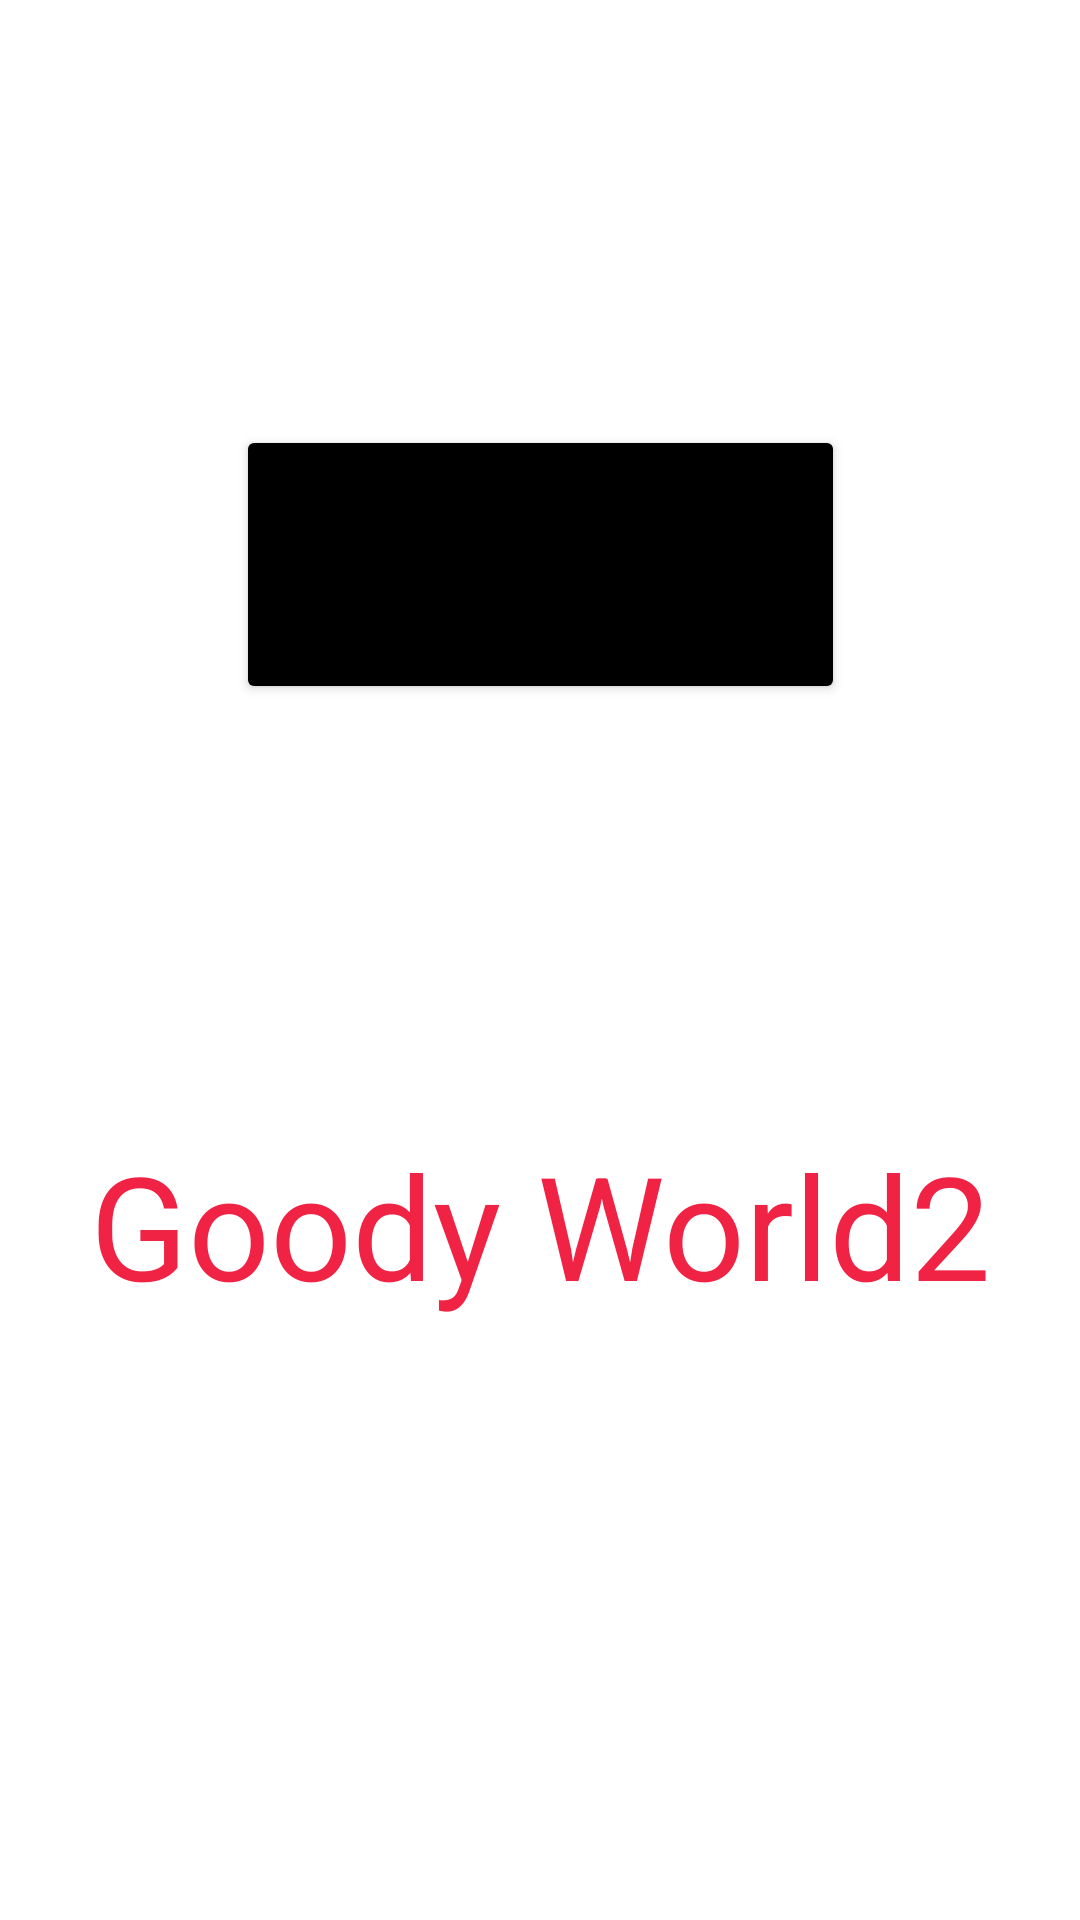

This screen was rendered from an Android layout file. Write that file and the resources it references.
<!-- AndroidManifest.xml: application theme Theme.Facetruck -->
<!-- res/layout/activity_main.xml -->
<?xml version="1.0" encoding="utf-8"?>
<androidx.constraintlayout.widget.ConstraintLayout xmlns:android="http://schemas.android.com/apk/res/android"
    xmlns:app="http://schemas.android.com/apk/res-auto"
    xmlns:tools="http://schemas.android.com/tools"
    android:layout_width="match_parent"
    android:layout_height="match_parent"
    tools:context=".MainActivity">

    <TextView
        android:id="@+id/txtNome"
        android:layout_width="wrap_content"
        android:layout_height="wrap_content"
        android:text="@string/rotulo1"
        android:textColor="#F12345"
        android:textSize="48dp"
        app:layout_constraintBottom_toBottomOf="parent"
        app:layout_constraintEnd_toEndOf="parent"
        app:layout_constraintStart_toStartOf="parent"
        app:layout_constraintTop_toTopOf="parent"
        app:layout_constraintVertical_bias="0.653" />

    <Button
        android:id="@+id/btn1"
        android:layout_width="203dp"
        android:layout_height="93dp"
        android:text="Compre agora!!!"
        android:textAllCaps="false"
        android:onClick="cliqueButton"
        android:backgroundTint="@color/black"
        app:layout_constraintBottom_toTopOf="@+id/txtNome"
        app:layout_constraintEnd_toEndOf="parent"
        app:layout_constraintStart_toStartOf="parent"
        app:layout_constraintTop_toTopOf="parent" />

</androidx.constraintlayout.widget.ConstraintLayout>
<!-- resources referenced by this layout -->
<resources>
  <color name="black">#FF000000</color>
  <string name="rotulo1">Goody World2</string>
  <style name="Theme.Facetruck" parent="Theme.MaterialComponents.DayNight.DarkActionBar">
          
          <item name="colorPrimary">@color/minhacor</item>
          <item name="colorPrimaryVariant">@color/purple_700</item>
          <item name="colorOnPrimary">@color/white</item>
          
          <item name="colorSecondary">@color/teal_200</item>
          <item name="colorSecondaryVariant">@color/teal_700</item>
          <item name="colorOnSecondary">@color/black</item>
          
          <item name="android:statusBarColor" tools:targetApi="l">?attr/colorPrimaryVariant</item>
          
      </style>
  <color name="minhacor">#070</color>
  <color name="purple_700">#FF3700B3</color>
  <color name="white">#FFFFFFFF</color>
  <color name="teal_200">#FF03DAC5</color>
  <color name="teal_700">#FF018786</color>
</resources>
